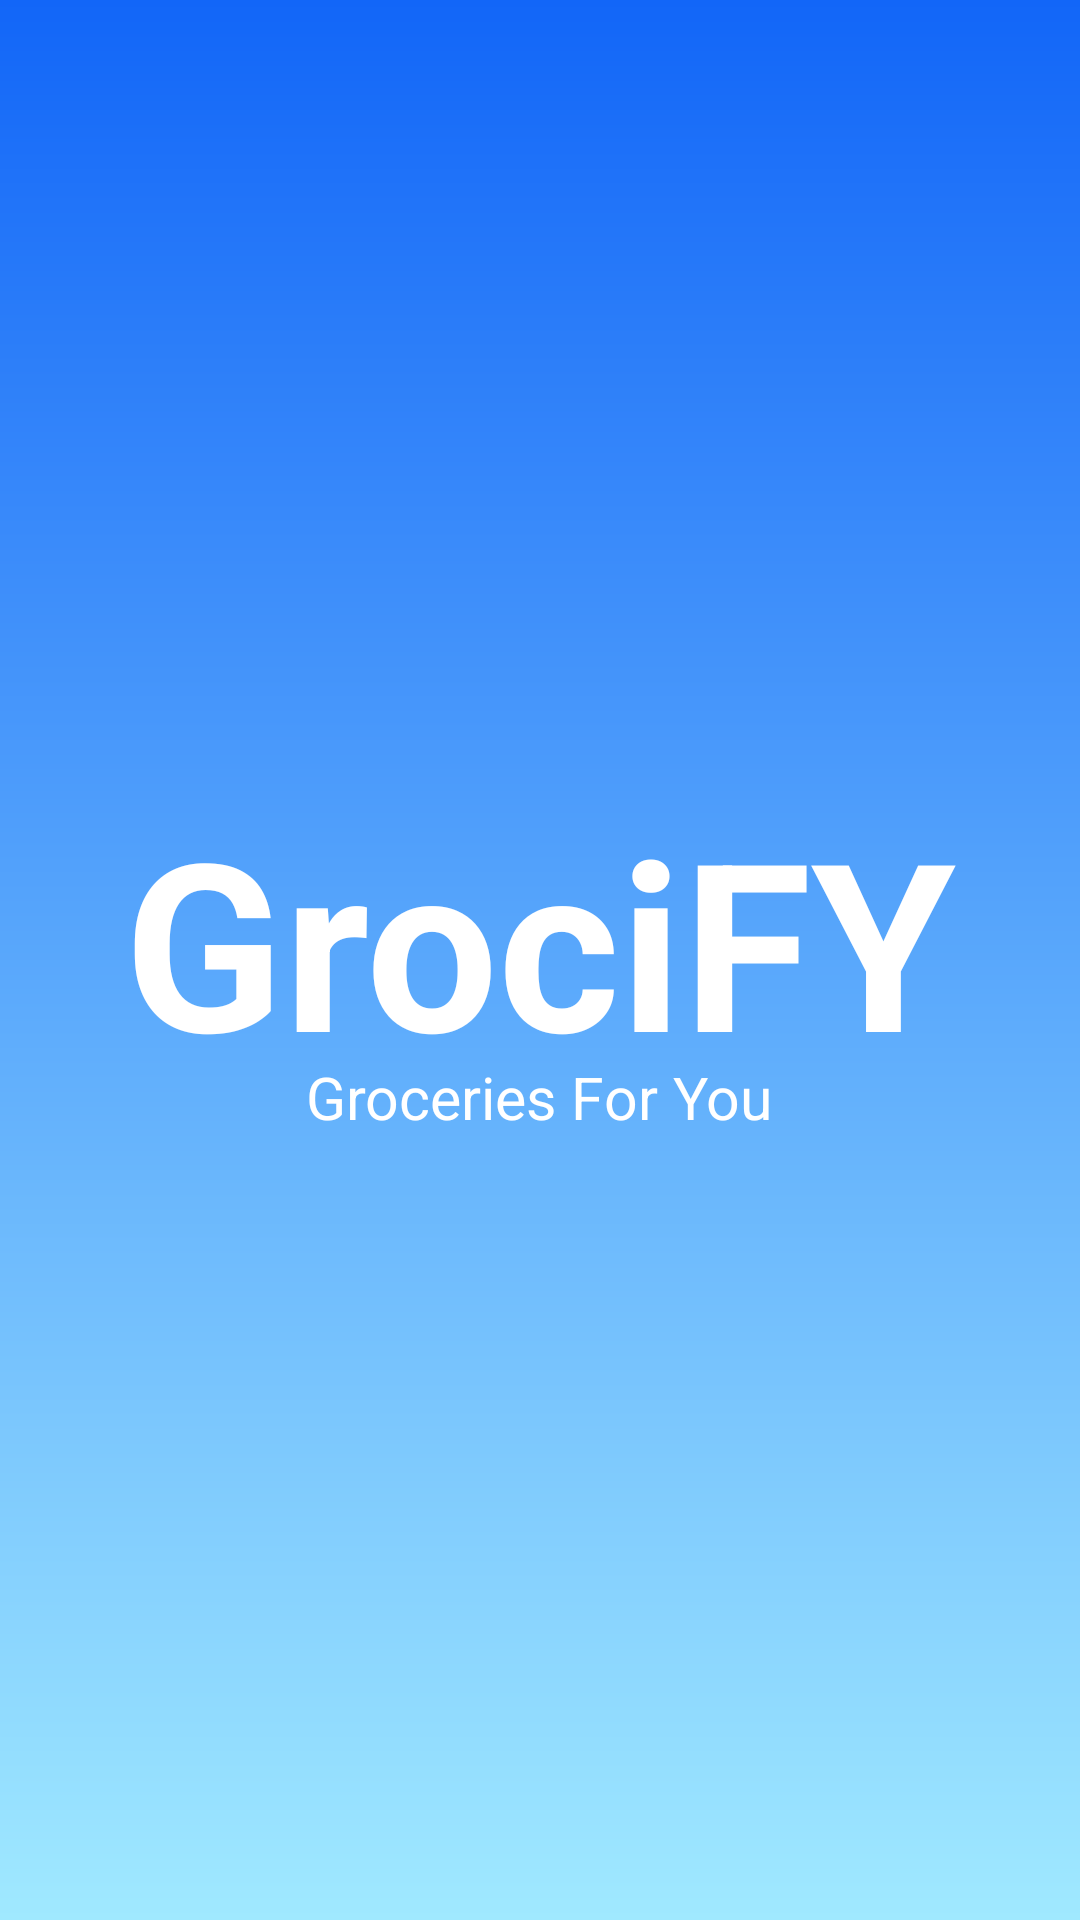

Write the Android layout XML for this screen, with the resource values it uses.
<!-- AndroidManifest.xml: application theme Theme.GrociFY -->
<!-- res/layout/fragment_splash.xml -->
<?xml version="1.0" encoding="utf-8"?>
<androidx.constraintlayout.widget.ConstraintLayout
    xmlns:android="http://schemas.android.com/apk/res/android"
    xmlns:tools="http://schemas.android.com/tools"
    android:layout_width="match_parent"
    android:layout_height="match_parent"
    xmlns:app="http://schemas.android.com/apk/res-auto"
    android:background="@drawable/bg_gradient"
    tools:context=".auth.SplashFragment">

    <LinearLayout
        android:layout_width="match_parent"
        android:layout_height="wrap_content"
        android:gravity="center"
        android:orientation="vertical"
        app:layout_constraintBottom_toBottomOf="parent"
        app:layout_constraintEnd_toEndOf="parent"
        app:layout_constraintStart_toStartOf="parent"
        app:layout_constraintTop_toTopOf="parent">

        <LinearLayout
            android:layout_width="match_parent"
            android:layout_height="wrap_content"
            android:orientation="horizontal"
            android:gravity="center">

            <TextView
                android:layout_width="wrap_content"
                android:layout_height="91.00dp"
                android:text="Groci"
                android:textColor="@color/white"
                android:textSize="78.00sp"
                android:textStyle="bold"/>
            
            <TextView
                android:layout_width="wrap_content"
                android:layout_height="91.00dp"
                android:text="FY"
                android:textColor="@color/white"
                android:textSize="78.00sp"
                android:textStyle="bold"/>


        </LinearLayout>

        <TextView
            android:layout_width="wrap_content"
            android:layout_height="wrap_content"
            android:text="Groceries For You"
            android:textSize="19.50sp"
            android:textColor="@color/white"/>












    </LinearLayout>





</androidx.constraintlayout.widget.ConstraintLayout>
<!-- resources referenced by this layout -->
<resources>
  <color name="white">#FFFFFFFF</color>
  <!-- drawable bg_gradient (drawable) -->
  <?xml version="1.0" encoding="utf-8"?>
  <shape xmlns:android="http://schemas.android.com/apk/res/android">
      <gradient android:startColor="@color/blue" android:endColor="@color/skyBlue"
          android:type="linear"
          android:angle="270"/>
  
  </shape>
  <style name="Theme.GrociFY" parent="Base.Theme.GrociFY" />
  <color name="blue">#1266F8</color>
  <color name="skyBlue">#A0E9FF</color>
  <style name="Base.Theme.GrociFY" parent="Theme.Material3.DayNight.NoActionBar">
          
          
      </style>
</resources>
